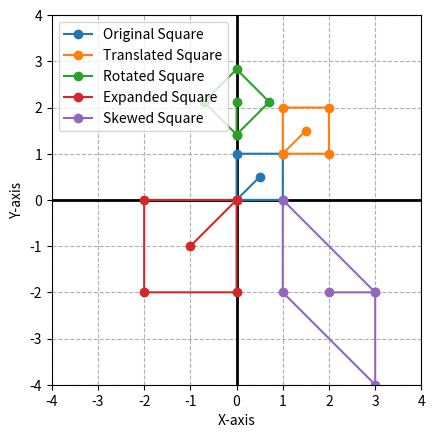

Reproduce this figure in Python.
# %%
import matplotlib.pyplot as plt
import numpy as np

# 同次座標系変換関数
def coordinate_transformation(matrix, points):
    # 座標 (x', y', z') を (x, y, z) の値を 0 にすることで初期化を明示
    transformed_points = np.zeros_like(points)
    # この部分をコーディング
    # transformed_points = np.dot(matrix, points)  # この行と同じものを for 文で実装する
    matrix_row, matrix_column = matrix.shape
    points_column = points.shape[1]
    for i in range(matrix_row):
        for j in range(points_column):
            for k in range(matrix_column):
                transformed_points[i][j] += matrix[i][k] * points[k][j]
    return transformed_points

# 入力する点列の座標
input_points = np.array([
    [0.0, 0.0], 
    [1.0, 0.0], 
    [1.0, 1.0],
    [0.0, 1.0],
    [0.0, 0.0], 
    [0.5, 0.5], 
])

# 入力した点列の座標を表示
np.set_printoptions(precision=3, suppress=True) 
print("Original input coordinates:")
print(input_points)


# 座標を同次座標系に変換
points = np.vstack((input_points.T, np.ones(input_points.shape[0])))

# 同次座標系の座標を表示
print("\nTranslated coordinates (homogeneous coordinate system):")
print(points)

# 平行移動行列の作成 (平行移動 (1, 1))
translation_matrix = np.array([
    [1.0, 0.0, 1.0],
    [0.0, 1.0, 1.0],
    [0.0, 0.0, 1.0]
])

# 平行移動行列の作成2 (平行移動 (3, 1))
translation_matrix2 = np.array([
    [1.0, 0.0, 3.0],
    [0.0, 1.0, 1.0],
    [0.0, 0.0, 1.0]
])

# 回転行列の作成 (反時計回りに 45 度回転)
angle = np.radians(45)
rotation_matrix = np.array([
    [np.cos(angle), -np.sin(angle), 0.0],
    [np.sin(angle),  np.cos(angle), 0.0],
    [0.0,            0.0,           1.0]
])

# 拡大・縮小行列の作成 (x 方向, y 方向ともに -2 倍)
scaling_matrix = np.array([
    [-2.0,  0.0, 0.0],
    [ 0.0, -2.0, 0.0],
    [ 0.0,  0.0, 1.0]
])

# せん断行列の作成
angle = np.radians(-45)
shear_matrix = np.array([
    [1.0,           0.0, 0.0],
    [np.tan(angle), 1.0, 0.0],
    [0.0,           0.0, 1.0]
])

# 同次座標系で座標を平行移動
translated_points = coordinate_transformation(translation_matrix, points)

# 同次座標系で座標を回転
rotated_points = coordinate_transformation(rotation_matrix, translated_points)

# 同次座標系で座標を反転拡大
scaled_points = coordinate_transformation(scaling_matrix, points)

# 同次座標系で座標をせん断
sheared_points = coordinate_transformation(np.dot(shear_matrix, translation_matrix2), scaled_points)

# 平行移動後の座標を表示
print("\nTranslated coordinates:")
print(translated_points)

# 回転後の座標を表示
print("\nRotated coordinates:")
print(rotated_points)

# 拡大後の座標を表示
print("\nScaled coordinates:")
print(scaled_points)

# せん断後の座標を表示
print("\nSheared coordinates:")
print(sheared_points)

# 描画処理
# 図と座標軸を作成
fig, ax = plt.subplots()

# 座標軸の範囲を設定
ax.set_xlim(-4, 4)
ax.set_ylim(-4, 4)

# 座標軸のラベルを設定
ax.set_xlabel('X-axis')
ax.set_ylabel('Y-axis')

# グリッドを表示 (点線スタイル)
ax.grid(True, linestyle='--')

# アスペクト比を1:1に設定
ax.set_aspect('equal')

# x=0, y=0の軸を太線で描画
ax.axhline(0, color='black', linewidth=2)
ax.axvline(0, color='black', linewidth=2)

# 元の正方形を描画
ax.plot(points[0], points[1], marker='o', label='Original Square')

# 平行移動後の正方形を描画
ax.plot(translated_points[0], translated_points[1], marker='o', label='Translated Square')

# 平行移動後の正方形を回転させたものを描画
ax.plot(rotated_points[0], rotated_points[1], marker='o', label='Rotated Square')

# 正方形を反転拡大させたものを描画
ax.plot(scaled_points[0], scaled_points[1], marker='o', label='Expanded Square')

# 反転拡大及び平行移動後の正方形をせん断させたものを描画
ax.plot(sheared_points[0], sheared_points[1], marker='o', label='Skewed Square')

# 凡例を表示
ax.legend()

# 描画を表示
plt.show()


# %%
